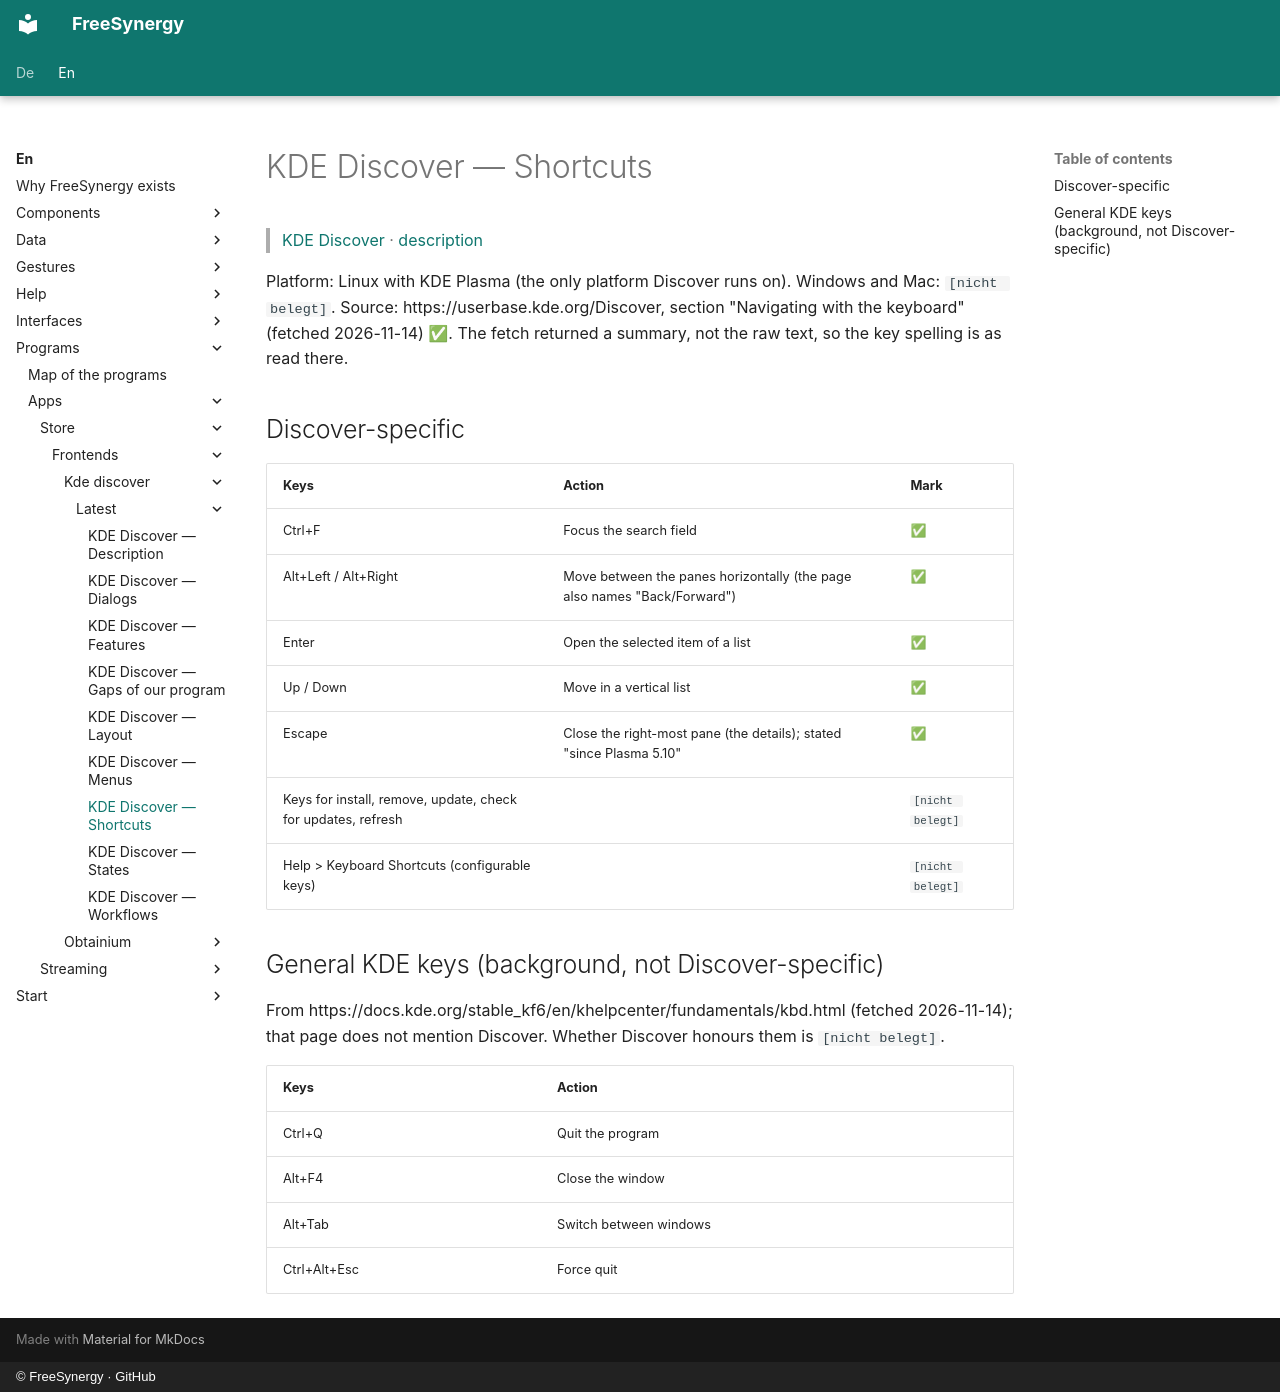

repository: FreeSynergy/fs-documentation · page: en/programs/apps/store/frontends/kde-discover/latest/shortcuts/index.html · generator: mkdocs · copyright: © FreeSynergy · GitHub

# KDE Discover — Shortcuts

> [KDE Discover](../index.md) · [description](description.md)

Platform: Linux with KDE Plasma (the only platform Discover runs on). Windows and Mac: `[nicht belegt]`. Source: https://userbase.kde.org/Discover, section "Navigating with the keyboard" (fetched 2026-11-14) ✅. The fetch returned a summary, not the raw text, so the key spelling is as read there.

## Discover-specific

| Keys | Action | Mark |
|------|--------|------|
| Ctrl+F | Focus the search field | ✅ |
| Alt+Left / Alt+Right | Move between the panes horizontally (the page also names "Back/Forward") | ✅ |
| Enter | Open the selected item of a list | ✅ |
| Up / Down | Move in a vertical list | ✅ |
| Escape | Close the right-most pane (the details); stated "since Plasma 5.10" | ✅ |
| Keys for install, remove, update, check for updates, refresh | | `[nicht belegt]` |
| Help > Keyboard Shortcuts (configurable keys) | | `[nicht belegt]` |

## General KDE keys (background, not Discover-specific)

From https://docs.kde.org/stable_kf6/en/khelpcenter/fundamentals/kbd.html (fetched 2026-11-14); that page does not mention Discover. Whether Discover honours them is `[nicht belegt]`.

| Keys | Action |
|------|--------|
| Ctrl+Q | Quit the program |
| Alt+F4 | Close the window |
| Alt+Tab | Switch between windows |
| Ctrl+Alt+Esc | Force quit |
